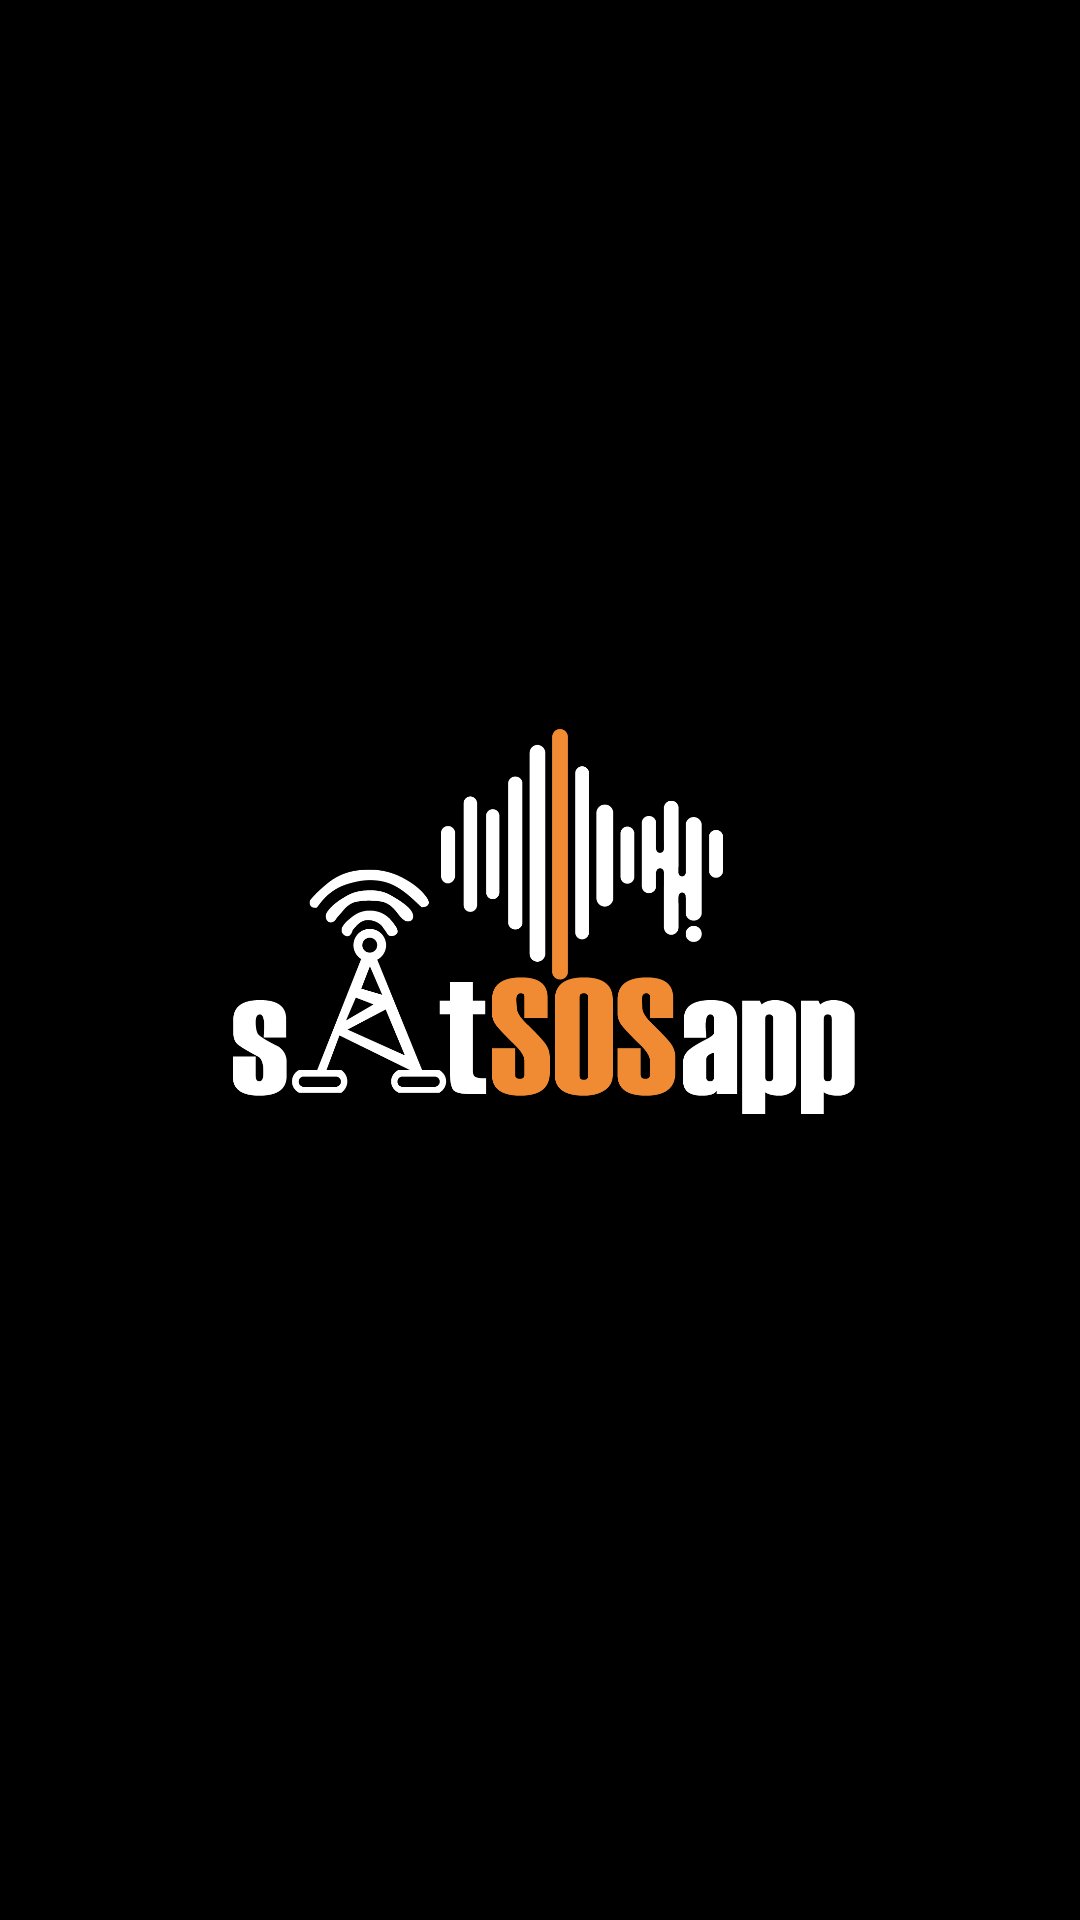

Produce the Android XML layout that renders to this screen, including the resource entries it uses.
<!-- AndroidManifest.xml: activity theme android:Theme.DeviceDefault.NoActionBar.Fullscreen -->
<!-- res/layout/activity_main.xml -->
<?xml version="1.0" encoding="utf-8"?>
<RelativeLayout xmlns:android="http://schemas.android.com/apk/res/android"
    xmlns:app="http://schemas.android.com/apk/res-auto"
    android:layout_width="match_parent"
    android:layout_height="match_parent"
    android:background="@color/black">

    <ImageView
        android:id="@+id/imageView3"
        android:layout_width="wrap_content"
        android:layout_height="wrap_content"
        android:src="@drawable/satsoslogo" />
</RelativeLayout>
<!-- resources referenced by this layout -->
<resources>
  <!-- drawable satsoslogo: png bitmap (drawable, 56027 bytes) -->
  <!-- not gathered from this repository: default colours our renderer supplied (Android Studio template values) -->
  <color name="black">#FF000000</color>
</resources>
